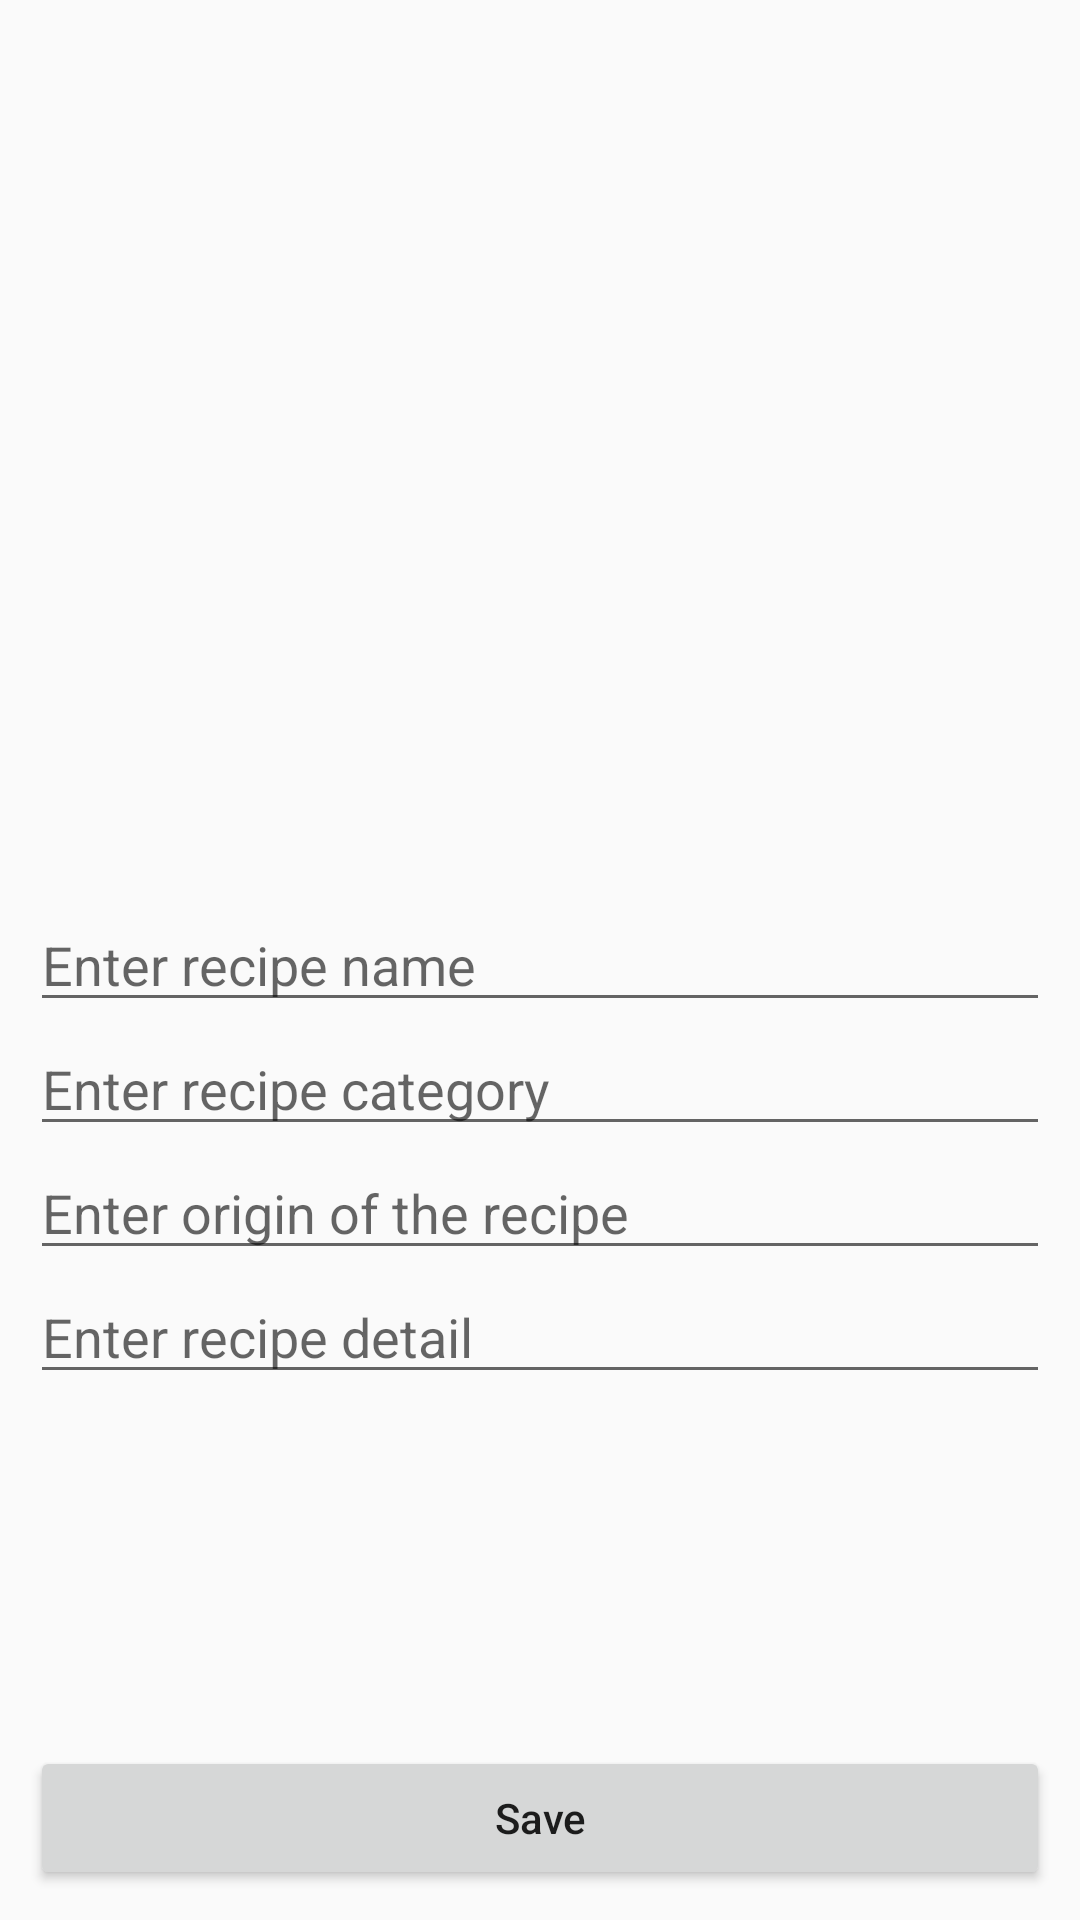

This screen was rendered from an Android layout file. Write that file and the resources it references.
<!-- AndroidManifest.xml: activity theme AppTheme -->
<!-- res/layout/activity_add_new_recipe.xml -->
<?xml version="1.0" encoding="utf-8"?>
<androidx.constraintlayout.widget.ConstraintLayout xmlns:android="http://schemas.android.com/apk/res/android"
    xmlns:app="http://schemas.android.com/apk/res-auto"
    xmlns:tools="http://schemas.android.com/tools"
    android:layout_width="match_parent"
    android:layout_height="match_parent"
    tools:context=".view.bookmark.AddNewRecipeActivity"
    android:padding="10dp">


    <EditText android:id="@+id/recipeNameInput"
        android:layout_width="match_parent"
        android:layout_height="wrap_content"
        android:hint="Enter recipe name"
        app:layout_constraintStart_toStartOf="parent"
        app:layout_constraintTop_toTopOf="parent"
        app:layout_constraintBottom_toBottomOf="parent"
        android:autofillHints="" />

    <EditText
        android:id="@+id/kategorInput"
        android:layout_width="match_parent"
        app:layout_constraintStart_toStartOf="parent"
        app:layout_constraintTop_toBottomOf="@id/recipeNameInput"
        android:layout_height="wrap_content"
        android:hint="Enter recipe category"
        />

    <EditText
        android:id="@+id/negaraInput"
        android:layout_width="match_parent"
        app:layout_constraintStart_toStartOf="parent"
        app:layout_constraintTop_toBottomOf="@id/kategorInput"
        android:layout_height="wrap_content"
        android:hint="Enter origin of the recipe"
        />

    <EditText android:id="@+id/detailInput"
        android:layout_width="match_parent"
        android:layout_height="wrap_content"
        android:hint="Enter recipe detail"
        app:layout_constraintStart_toStartOf="parent"
        app:layout_constraintTop_toBottomOf="@+id/negaraInput"
        />

    <Button android:id="@+id/saveButton"
        android:layout_width="match_parent"
        android:layout_height="wrap_content"
        app:layout_constraintStart_toStartOf="parent"
        app:layout_constraintEnd_toEndOf="parent"
        app:layout_constraintBottom_toBottomOf="parent"
        android:text="Save"
        android:textAllCaps="false"

        />

</androidx.constraintlayout.widget.ConstraintLayout>
<!-- resources referenced by this layout -->
<resources>
  <style name="AppTheme" parent="Theme.AppCompat.Light.DarkActionBar">
          
          <item name="colorPrimary">@color/colorPrimary</item>
          <item name="colorPrimaryDark">@color/colorPrimaryDark</item>
          <item name="colorAccent">@color/colorAccent</item>
          <item name="windowActionBar">false</item>
          <item name="windowNoTitle">true</item>
      </style>
  <color name="colorPrimary">#85001F</color>
  <color name="colorPrimaryDark">#630118</color>
  <color name="colorAccent">#D8211B</color>
</resources>
